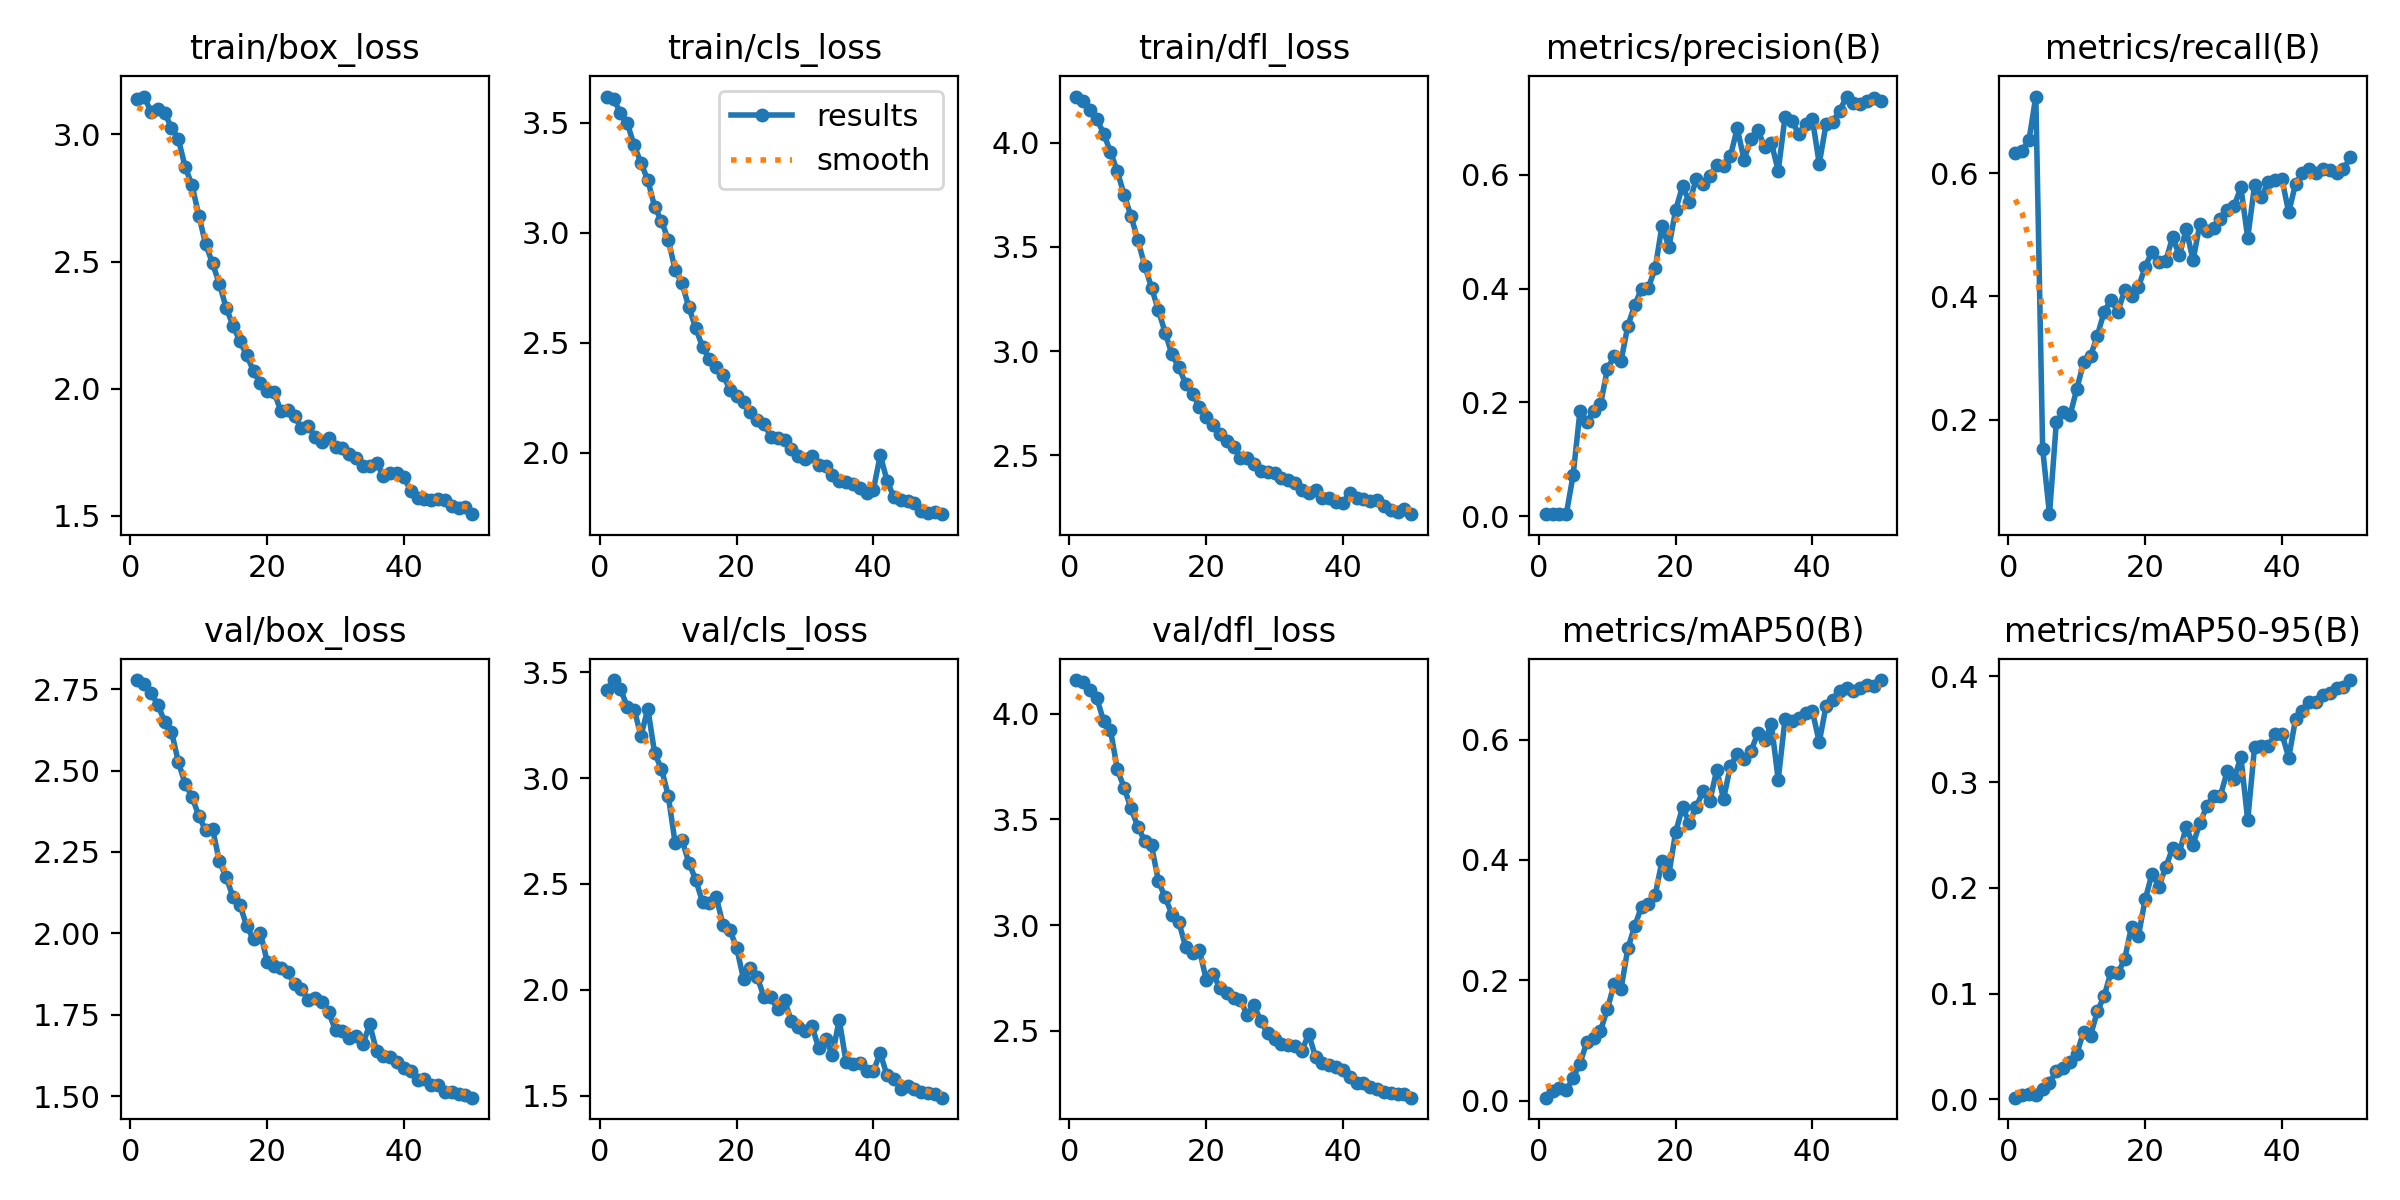

The table this chart was drawn from, first rows:
epoch, time, train/box_loss, train/cls_loss, train/dfl_loss, metrics/precision(B), metrics/recall(B), metrics/mAP50(B), metrics/mAP50-95(B), val/box_loss, val/cls_loss, val/dfl_loss, lr/pg0, lr/pg1, lr/pg2, lr/pg3, lr/pg4, lr/pg5, lr/pg6, lr/pg7
1, 35.66, 3.141, 3.62, 4.222, 0.00334, 0.6323, 0.00506, 0.00163, 2.778, 3.417, 4.16, 0.001968, 0.0006561, 0.001968, 0.0006561, 0.001968, 0.0006561, 0.001968, 0.0006561
2, 69.96, 3.149, 3.607, 4.201, 0.00355, 0.6365, 0.01695, 0.0046, 2.767, 3.463, 4.149, 0.00389, 0.001297, 0.00389, 0.001297, 0.00389, 0.001297, 0.00389, 0.001297
3, 103.1, 3.089, 3.546, 4.159, 0.0035, 0.6541, 0.02046, 0.00538, 2.738, 3.42, 4.115, 0.005732, 0.001911, 0.005732, 0.001911, 0.005732, 0.001911, 0.005732, 0.001911
4, 135.9, 3.098, 3.498, 4.116, 0.00357, 0.7248, 0.01708, 0.00457, 2.703, 3.336, 4.075, 0.005644, 0.001881, 0.005644, 0.001881, 0.005644, 0.001881, 0.005644, 0.001881
5, 169.2, 3.084, 3.398, 4.044, 0.07263, 0.152, 0.03812, 0.00985, 2.65, 3.323, 3.965, 0.005525, 0.001842, 0.005525, 0.001842, 0.005525, 0.001842, 0.005525, 0.001842
6, 202.4, 3.026, 3.318, 3.957, 0.1851, 0.04622, 0.06162, 0.01549, 2.62, 3.2, 3.923, 0.005406, 0.001802, 0.005406, 0.001802, 0.005406, 0.001802, 0.005406, 0.001802
7, 235.7, 2.983, 3.239, 3.864, 0.1647, 0.1954, 0.09756, 0.02683, 2.527, 3.327, 3.737, 0.005287, 0.001762, 0.005287, 0.001762, 0.005287, 0.001762, 0.005287, 0.001762
8, 271.2, 2.872, 3.119, 3.75, 0.1857, 0.2115, 0.1034, 0.02937, 2.458, 3.117, 3.65, 0.005168, 0.001723, 0.005168, 0.001723, 0.005168, 0.001723, 0.005168, 0.001723
9, 304.5, 2.801, 3.054, 3.649, 0.1963, 0.2066, 0.1162, 0.03565, 2.42, 3.044, 3.553, 0.00505, 0.001683, 0.00505, 0.001683, 0.00505, 0.001683, 0.00505, 0.001683
10, 337.7, 2.681, 2.968, 3.533, 0.258, 0.25, 0.1519, 0.04339, 2.36, 2.914, 3.466, 0.004931, 0.001644, 0.004931, 0.001644, 0.004931, 0.001644, 0.004931, 0.001644
11, 372.7, 2.568, 2.832, 3.411, 0.2818, 0.2931, 0.1942, 0.0641, 2.316, 2.692, 3.399, 0.004812, 0.001604, 0.004812, 0.001604, 0.004812, 0.001604, 0.004812, 0.001604
12, 405.9, 2.493, 2.77, 3.305, 0.2724, 0.3032, 0.1853, 0.06032, 2.322, 2.707, 3.377, 0.004693, 0.001564, 0.004693, 0.001564, 0.004693, 0.001564, 0.004693, 0.001564
13, 439.4, 2.412, 2.662, 3.196, 0.3348, 0.3361, 0.253, 0.08319, 2.222, 2.601, 3.209, 0.004574, 0.001525, 0.004574, 0.001525, 0.004574, 0.001525, 0.004574, 0.001525
14, 475.8, 2.318, 2.568, 3.088, 0.3707, 0.3754, 0.2899, 0.09795, 2.172, 2.52, 3.131, 0.004456, 0.001485, 0.004456, 0.001485, 0.004456, 0.001485, 0.004456, 0.001485
15, 511.9, 2.248, 2.482, 2.984, 0.3998, 0.3943, 0.3224, 0.1203, 2.112, 2.414, 3.049, 0.004337, 0.001446, 0.004337, 0.001446, 0.004337, 0.001446, 0.004337, 0.001446
16, 547.2, 2.187, 2.426, 2.922, 0.4021, 0.3754, 0.3264, 0.1191, 2.088, 2.41, 3.014, 0.004218, 0.001406, 0.004218, 0.001406, 0.004218, 0.001406, 0.004218, 0.001406
17, 583.5, 2.131, 2.392, 2.843, 0.4357, 0.4097, 0.3417, 0.1327, 2.023, 2.439, 2.896, 0.004099, 0.001366, 0.004099, 0.001366, 0.004099, 0.001366, 0.004099, 0.001366
18, 736.7, 2.07, 2.354, 2.795, 0.511, 0.4003, 0.3982, 0.1635, 1.981, 2.307, 2.867, 0.00398, 0.001327, 0.00398, 0.001327, 0.00398, 0.001327, 0.00398, 0.001327
19, 773.2, 2.022, 2.288, 2.732, 0.4729, 0.4146, 0.3763, 0.1546, 2.002, 2.283, 2.883, 0.003862, 0.001287, 0.003862, 0.001287, 0.003862, 0.001287, 0.003862, 0.001287
20, 852.4, 1.989, 2.258, 2.683, 0.5387, 0.4482, 0.4466, 0.1891, 1.913, 2.197, 2.742, 0.003743, 0.001248, 0.003743, 0.001248, 0.003743, 0.001248, 0.003743, 0.001248
21, 937.5, 1.988, 2.232, 2.644, 0.5804, 0.4727, 0.4874, 0.2134, 1.899, 2.051, 2.767, 0.003624, 0.001208, 0.003624, 0.001208, 0.003624, 0.001208, 0.003624, 0.001208
22, 1009, 1.911, 2.185, 2.603, 0.5525, 0.4556, 0.462, 0.2013, 1.894, 2.102, 2.704, 0.003505, 0.001168, 0.003505, 0.001168, 0.003505, 0.001168, 0.003505, 0.001168
23, 1086, 1.917, 2.149, 2.57, 0.5921, 0.4573, 0.4883, 0.2195, 1.88, 2.06, 2.678, 0.003386, 0.001129, 0.003386, 0.001129, 0.003386, 0.001129, 0.003386, 0.001129
24, 1148, 1.891, 2.132, 2.541, 0.5847, 0.496, 0.5139, 0.2374, 1.845, 1.965, 2.655, 0.003268, 0.001089, 0.003268, 0.001089, 0.003268, 0.001089, 0.003268, 0.001089
25, 1231, 1.844, 2.073, 2.487, 0.5986, 0.4671, 0.4976, 0.2334, 1.83, 1.965, 2.647, 0.003149, 0.00105, 0.003149, 0.00105, 0.003149, 0.00105, 0.003149, 0.00105
26, 1319, 1.854, 2.065, 2.488, 0.6172, 0.5093, 0.5497, 0.2577, 1.794, 1.908, 2.572, 0.00303, 0.00101, 0.00303, 0.00101, 0.00303, 0.00101, 0.00303, 0.00101
27, 1407, 1.811, 2.059, 2.455, 0.6157, 0.4587, 0.5011, 0.241, 1.8, 1.951, 2.62, 0.002911, 0.0009704, 0.002911, 0.0009704, 0.002911, 0.0009704, 0.002911, 0.0009704
28, 1502, 1.79, 2.017, 2.426, 0.6328, 0.5175, 0.5561, 0.2613, 1.789, 1.851, 2.545, 0.002792, 0.0009308, 0.002792, 0.0009308, 0.002792, 0.0009308, 0.002792, 0.0009308
29, 1585, 1.808, 1.984, 2.417, 0.6821, 0.5063, 0.5761, 0.2772, 1.757, 1.822, 2.487, 0.002674, 0.0008912, 0.002674, 0.0008912, 0.002674, 0.0008912, 0.002674, 0.0008912
30, 1674, 1.769, 1.971, 2.414, 0.627, 0.5119, 0.5685, 0.287, 1.702, 1.806, 2.458, 0.002555, 0.0008516, 0.002555, 0.0008516, 0.002555, 0.0008516, 0.002555, 0.0008516
31, 1763, 1.768, 1.984, 2.392, 0.6627, 0.5266, 0.5806, 0.2872, 1.7, 1.83, 2.436, 0.002436, 0.000812, 0.002436, 0.000812, 0.002436, 0.000812, 0.002436, 0.000812
32, 1847, 1.741, 1.944, 2.381, 0.6794, 0.5403, 0.6104, 0.3103, 1.677, 1.725, 2.431, 0.002317, 0.0007724, 0.002317, 0.0007724, 0.002317, 0.0007724, 0.002317, 0.0007724
33, 1938, 1.728, 1.939, 2.366, 0.6496, 0.5469, 0.5989, 0.3031, 1.685, 1.77, 2.427, 0.002198, 0.0007328, 0.002198, 0.0007328, 0.002198, 0.0007328, 0.002198, 0.0007328
34, 2026, 1.697, 1.901, 2.333, 0.6567, 0.577, 0.6256, 0.3239, 1.659, 1.692, 2.406, 0.00208, 0.0006932, 0.00208, 0.0006932, 0.00208, 0.0006932, 0.00208, 0.0006932
35, 2110, 1.698, 1.872, 2.317, 0.607, 0.4951, 0.533, 0.264, 1.72, 1.859, 2.484, 0.001961, 0.0006536, 0.001961, 0.0006536, 0.001961, 0.0006536, 0.001961, 0.0006536
36, 2195, 1.707, 1.869, 2.334, 0.7027, 0.5805, 0.635, 0.3333, 1.639, 1.659, 2.375, 0.001842, 0.000614, 0.001842, 0.000614, 0.001842, 0.000614, 0.001842, 0.000614
37, 2283, 1.657, 1.856, 2.296, 0.6949, 0.5615, 0.6317, 0.3338, 1.624, 1.652, 2.348, 0.001723, 0.0005744, 0.001723, 0.0005744, 0.001723, 0.0005744, 0.001723, 0.0005744
38, 2370, 1.669, 1.839, 2.295, 0.6722, 0.5858, 0.6353, 0.3342, 1.619, 1.654, 2.337, 0.001604, 0.0005348, 0.001604, 0.0005348, 0.001604, 0.0005348, 0.001604, 0.0005348
39, 2421, 1.666, 1.819, 2.274, 0.6898, 0.5896, 0.6434, 0.3454, 1.605, 1.618, 2.328, 0.001486, 0.0004952, 0.001486, 0.0004952, 0.001486, 0.0004952, 0.001486, 0.0004952
40, 2494, 1.653, 1.832, 2.269, 0.6985, 0.591, 0.6472, 0.3458, 1.587, 1.617, 2.314, 0.001367, 0.0004556, 0.001367, 0.0004556, 0.001367, 0.0004556, 0.001367, 0.0004556
41, 2576, 1.596, 1.989, 2.318, 0.6197, 0.5364, 0.5959, 0.3231, 1.576, 1.7, 2.281, 0.001248, 0.000416, 0.001248, 0.000416, 0.001248, 0.000416, 0.001248, 0.000416
42, 2641, 1.57, 1.874, 2.293, 0.6896, 0.5833, 0.656, 0.3599, 1.549, 1.595, 2.25, 0.001129, 0.0003764, 0.001129, 0.0003764, 0.001129, 0.0003764, 0.001129, 0.0003764
43, 2725, 1.567, 1.797, 2.288, 0.6939, 0.6, 0.6658, 0.367, 1.552, 1.578, 2.253, 0.00101, 0.0003368, 0.00101, 0.0003368, 0.00101, 0.0003368, 0.00101, 0.0003368
44, 2809, 1.563, 1.784, 2.281, 0.7129, 0.6069, 0.6805, 0.3755, 1.534, 1.53, 2.234, 0.0008916, 0.0002972, 0.0008916, 0.0002972, 0.0008916, 0.0002972, 0.0008916, 0.0002972
45, 2892, 1.566, 1.779, 2.283, 0.7379, 0.6001, 0.6857, 0.3756, 1.533, 1.543, 2.225, 0.0007728, 0.0002576, 0.0007728, 0.0002576, 0.0007728, 0.0002576, 0.0007728, 0.0002576
46, 2976, 1.563, 1.771, 2.256, 0.7275, 0.6071, 0.681, 0.382, 1.513, 1.533, 2.21, 0.000654, 0.000218, 0.000654, 0.000218, 0.000654, 0.000218, 0.000654, 0.000218
47, 3029, 1.538, 1.734, 2.238, 0.7254, 0.605, 0.6857, 0.3848, 1.514, 1.519, 2.205, 0.0005352, 0.0001784, 0.0005352, 0.0001784, 0.0005352, 0.0001784, 0.0005352, 0.0001784
48, 3061, 1.531, 1.727, 2.229, 0.7301, 0.6001, 0.6899, 0.3889, 1.506, 1.511, 2.2, 0.0004164, 0.0001388, 0.0004164, 0.0001388, 0.0004164, 0.0001388, 0.0004164, 0.0001388
49, 3092, 1.536, 1.731, 2.243, 0.7351, 0.6064, 0.689, 0.3905, 1.502, 1.507, 2.198, 0.0002976, 9.92e-05, 0.0002976, 9.92e-05, 0.0002976, 9.92e-05, 0.0002976, 9.92e-05
50, 3124, 1.506, 1.721, 2.217, 0.7309, 0.6258, 0.6989, 0.3966, 1.495, 1.49, 2.183, 0.0001788, 5.96e-05, 0.0001788, 5.96e-05, 0.0001788, 5.96e-05, 0.0001788, 5.96e-05
